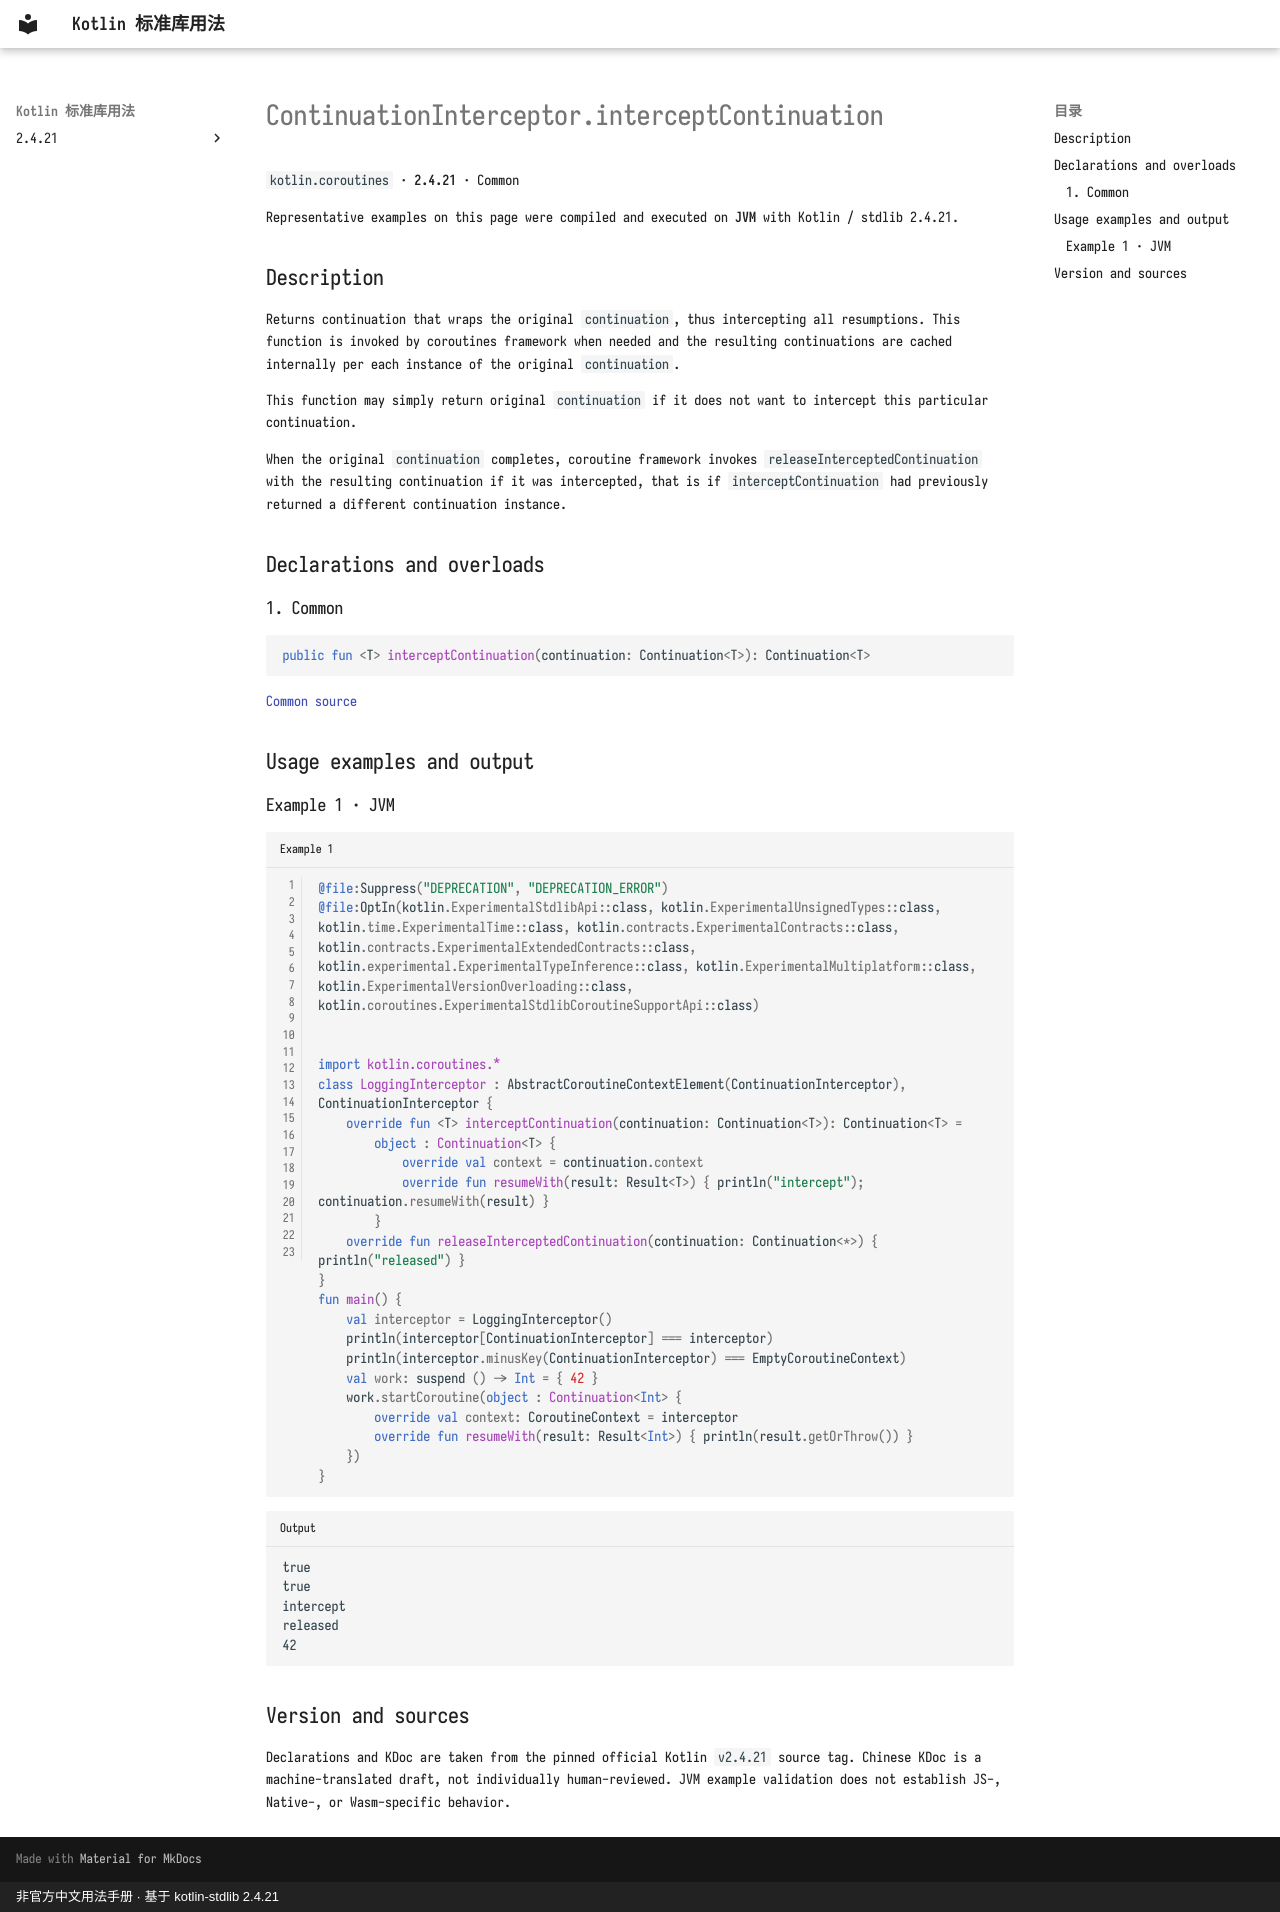

repository: oooooooko/kotlin-stdlib-docs · page: en/api/kotlin.coroutines/continuationinterceptor-interceptcontinuation--9688728b/index.html · generator: mkdocs · copyright: 非官方中文用法手册 · 基于 kotlin-stdlib 2.4.21

# ContinuationInterceptor.interceptContinuation

`kotlin.coroutines` · **2.4.21** · Common

Representative examples on this page were compiled and executed on **JVM** with Kotlin / stdlib 2.4.21.

## Description

Returns continuation that wraps the original `continuation`, thus intercepting all resumptions.
This function is invoked by coroutines framework when needed and the resulting continuations are
cached internally per each instance of the original `continuation`.

This function may simply return original `continuation` if it does not want to intercept this particular continuation.

When the original `continuation` completes, coroutine framework invokes `releaseInterceptedContinuation`
with the resulting continuation if it was intercepted, that is if `interceptContinuation` had previously
returned a different continuation instance.

## Declarations and overloads

### 1. Common

```kotlin
public fun <T> interceptContinuation(continuation: Continuation<T>): Continuation<T>
```

[Common source](https://github.com/JetBrains/kotlin/blob/v2.4.21/libraries/stdlib/src/kotlin/coroutines/ContinuationInterceptor.kt#L26)

## Usage examples and output

### Example 1 · JVM

```kotlin title="Example 1" linenums="1"
@file:Suppress("DEPRECATION", "DEPRECATION_ERROR")
@file:OptIn(kotlin.ExperimentalStdlibApi::class, kotlin.ExperimentalUnsignedTypes::class, kotlin.time.ExperimentalTime::class, kotlin.contracts.ExperimentalContracts::class, kotlin.contracts.ExperimentalExtendedContracts::class, kotlin.experimental.ExperimentalTypeInference::class, kotlin.ExperimentalMultiplatform::class, kotlin.ExperimentalVersionOverloading::class, kotlin.coroutines.ExperimentalStdlibCoroutineSupportApi::class)


import kotlin.coroutines.*
class LoggingInterceptor : AbstractCoroutineContextElement(ContinuationInterceptor), ContinuationInterceptor {
    override fun <T> interceptContinuation(continuation: Continuation<T>): Continuation<T> =
        object : Continuation<T> {
            override val context = continuation.context
            override fun resumeWith(result: Result<T>) { println("intercept"); continuation.resumeWith(result) }
        }
    override fun releaseInterceptedContinuation(continuation: Continuation<*>) { println("released") }
}
fun main() {
    val interceptor = LoggingInterceptor()
    println(interceptor[ContinuationInterceptor] === interceptor)
    println(interceptor.minusKey(ContinuationInterceptor) === EmptyCoroutineContext)
    val work: suspend () -> Int = { 42 }
    work.startCoroutine(object : Continuation<Int> {
        override val context: CoroutineContext = interceptor
        override fun resumeWith(result: Result<Int>) { println(result.getOrThrow()) }
    })
}
```

```text title="Output"
true
true
intercept
released
42
```

## Version and sources

Declarations and KDoc are taken from the pinned official Kotlin `v2.4.21` source tag. Chinese KDoc is a machine-translated draft, not individually human-reviewed. JVM example validation does not establish JS-, Native-, or Wasm-specific behavior.
